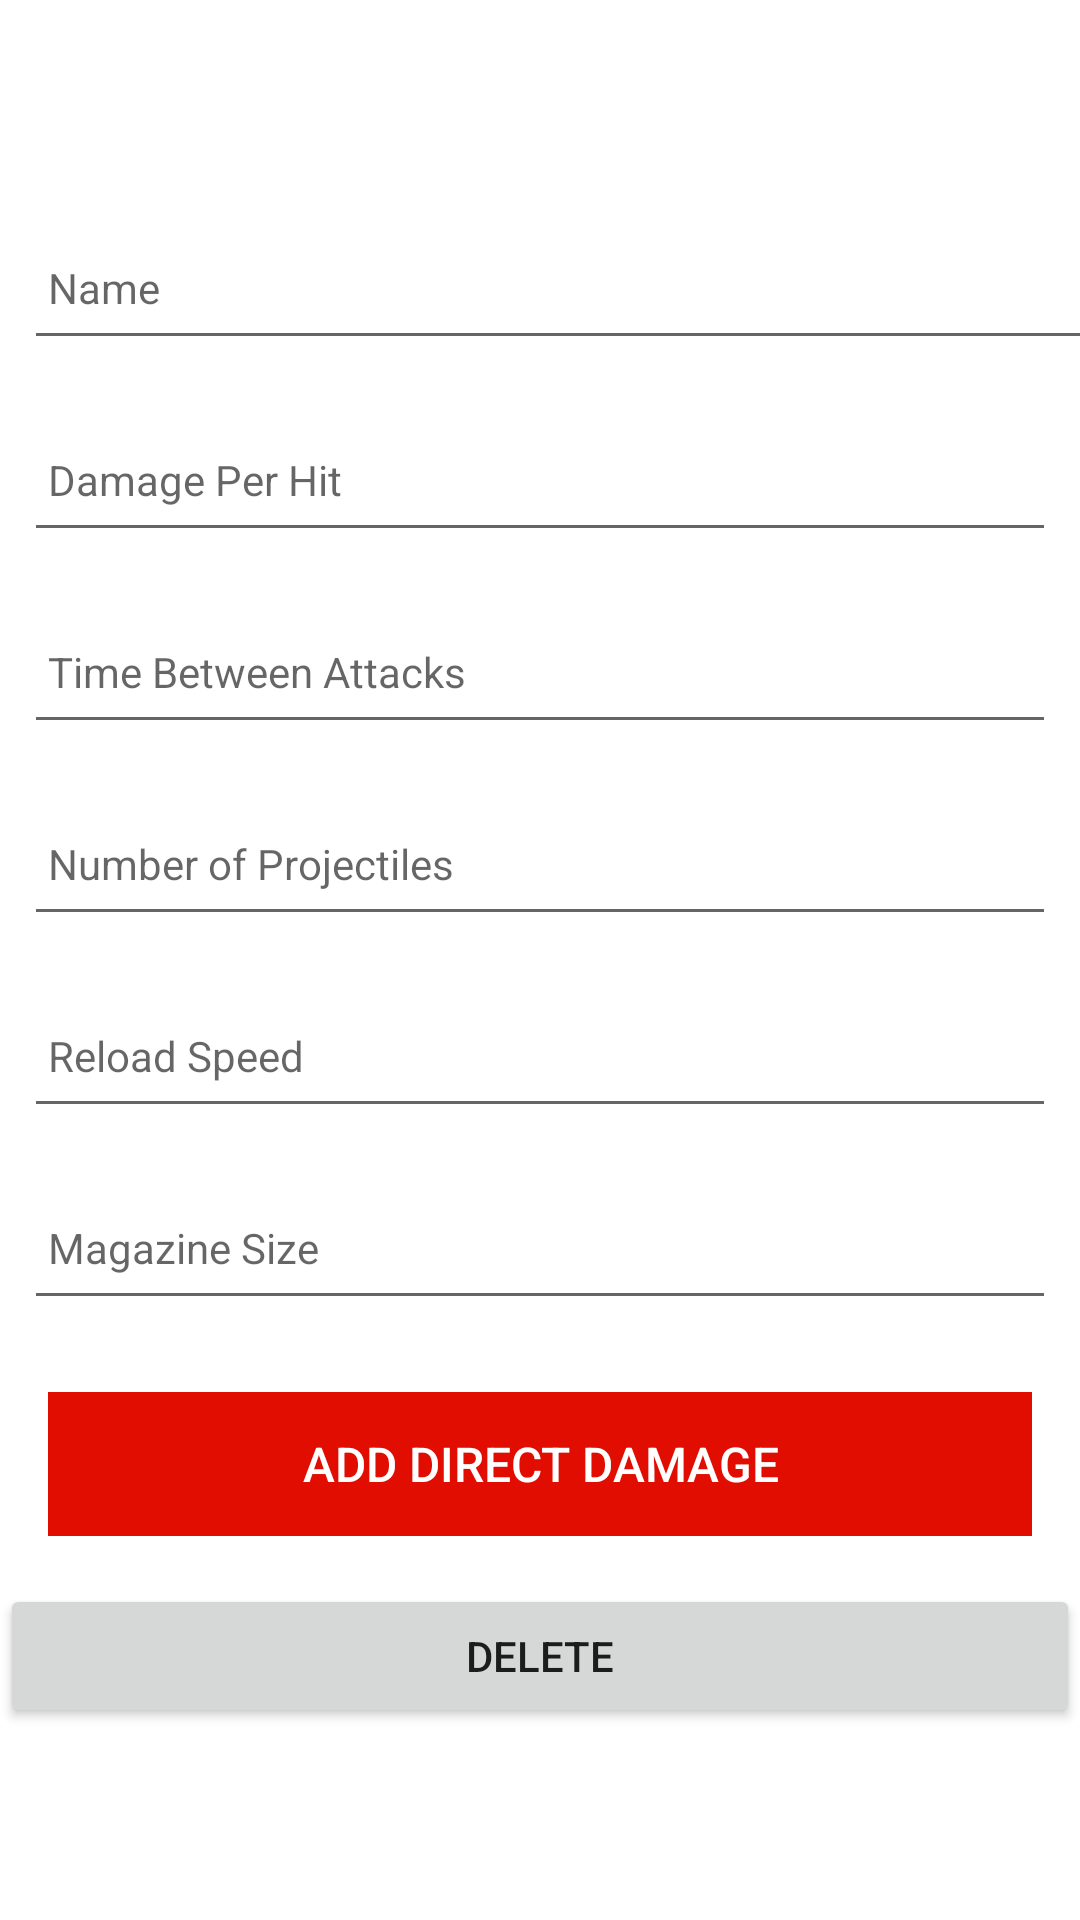

Layout XML and referenced resources for this Android screen:
<!-- AndroidManifest.xml: application theme Theme.DPSCalculatorApp -->
<!-- res/layout/activity_ddactivity.xml -->
<?xml version="1.0" encoding="utf-8"?>
<androidx.constraintlayout.widget.ConstraintLayout
    xmlns:android="http://schemas.android.com/apk/res/android"
    xmlns:app="http://schemas.android.com/apk/res-auto"
    xmlns:tools="http://schemas.android.com/tools"
    android:layout_width="match_parent"
    android:layout_height="match_parent"
    tools:context=".activities.DDActivity">

    <RelativeLayout
        android:layout_width="match_parent"
        android:layout_height="wrap_content"
        app:layout_constraintBottom_toBottomOf="parent"
        app:layout_constraintTop_toTopOf="parent">

    <LinearLayout
        android:layout_width="match_parent"
        android:layout_height="wrap_content"
        android:orientation="vertical">


        <EditText
            android:id="@+id/name"
            android:layout_width="392dp"
            android:layout_height="48dp"
            android:layout_margin="8dp"
            android:autofillHints="Name"
            android:hint="@string/hint_name"
            android:inputType="text"
            android:maxLength="25"
            android:maxLines="1"
            android:padding="8dp"
            android:textColor="@color/colorPrimaryDark"
            android:textSize="14sp" />

        <EditText
            android:id="@+id/damagePerHit"
            android:layout_width="match_parent"
            android:layout_height="wrap_content"
            android:layout_margin="8dp"
            android:hint="@string/select_dps_damagePerHit"
            android:inputType="text"
            android:maxLength="25"
            android:maxLines="1"
            android:minHeight="48dp"
            android:padding="8dp"
            android:textColor="@color/colorPrimaryDark"
            android:textSize="14sp" />

        <EditText
            android:id="@+id/timeBetweenAttacks"
            android:layout_width="match_parent"
            android:layout_height="wrap_content"
            android:layout_row="0"
            android:layout_column="2"
            android:layout_margin="8dp"
            android:hint="@string/select_dps_timeBetweenAttacks"
            android:inputType="text"
            android:maxLength="25"
            android:maxLines="1"
            android:minHeight="48dp"
            android:padding="8dp"
            android:textColor="@color/colorPrimaryDark"
            android:textSize="14sp" />

        <EditText
            android:id="@+id/numberOfProjectiles"
            android:layout_width="match_parent"
            android:layout_height="wrap_content"
            android:layout_margin="8dp"
            android:hint="@string/select_dps_numberOfProjectiles"
            android:inputType="text"
            android:maxLength="25"
            android:maxLines="1"
            android:minHeight="48dp"
            android:padding="8dp"
            android:textColor="@color/colorPrimaryDark"
            android:textSize="14sp" />

        <EditText
            android:id="@+id/reloadSpeed"
            android:layout_width="match_parent"
            android:layout_height="wrap_content"
            android:layout_margin="8dp"
            android:hint="@string/select_dps_reloadSpeed"
            android:inputType="text"
            android:maxLength="25"
            android:maxLines="1"
            android:minHeight="48dp"
            android:padding="8dp"
            android:textColor="@color/colorPrimaryDark"
            android:textSize="14sp" />

        <EditText
            android:id="@+id/magSize"
            android:layout_width="match_parent"
            android:layout_height="wrap_content"
            android:layout_margin="8dp"
            android:hint="@string/select_dps_magSize"
            android:inputType="text"
            android:maxLength="25"
            android:maxLines="1"
            android:minHeight="48dp"
            android:padding="8dp"
            android:textColor="@color/colorPrimaryDark"
            android:textSize="14sp" />


        <Button
            android:id="@+id/btnAdd"
            android:layout_width="match_parent"
            android:layout_height="wrap_content"
            android:layout_row="2"
            android:layout_column="2"
            android:layout_margin="16dp"
            android:background="@color/colorAccent"
            android:paddingTop="8dp"
            android:paddingBottom="8dp"
            android:stateListAnimator="@null"
            android:text="@string/add_DD"
            android:textColor="@color/colorPrimary"
            android:textSize="16sp" />

        <Button
            android:id="@+id/removebtn"
            android:layout_width="match_parent"
            android:layout_height="wrap_content"
            android:text="@string/dps_delete" />

    </LinearLayout></RelativeLayout>
</androidx.constraintlayout.widget.ConstraintLayout>
<!-- resources referenced by this layout -->
<resources>
  <color name="colorAccent">#E00D00</color>
  <color name="colorPrimary">#FFFFFF</color>
  <color name="colorPrimaryDark">#000000</color>
  <string name="add_DD">Add Direct Damage</string>
  <string name="dps_delete">Delete</string>
  <string name="hint_name">Name</string>
  <string name="select_dps_damagePerHit">Damage Per Hit</string>
  <string name="select_dps_magSize">Magazine Size</string>
  <string name="select_dps_numberOfProjectiles">Number of Projectiles</string>
  <string name="select_dps_reloadSpeed">Reload Speed</string>
  <string name="select_dps_timeBetweenAttacks">Time Between Attacks</string>
  <style name="Theme.DPSCalculatorApp" parent="Theme.MaterialComponents.DayNight.DarkActionBar">
          
          <item name="colorPrimary">@color/purple_500</item>
          <item name="colorPrimaryVariant">@color/purple_700</item>
          <item name="colorOnPrimary">@color/white</item>
          
          <item name="colorSecondary">@color/teal_200</item>
          <item name="colorSecondaryVariant">@color/teal_700</item>
          <item name="colorOnSecondary">@color/black</item>
          
          <item name="android:statusBarColor" tools:targetApi="l">?attr/colorPrimaryVariant</item>
          
      </style>
  <color name="purple_500">#F12232</color>
  <color name="purple_700">#F14E44</color>
  <color name="white">#FFFFFFFF</color>
  <color name="teal_200">#DA0303</color>
  <color name="teal_700">#870101</color>
  <color name="black">#FF000000</color>
</resources>
